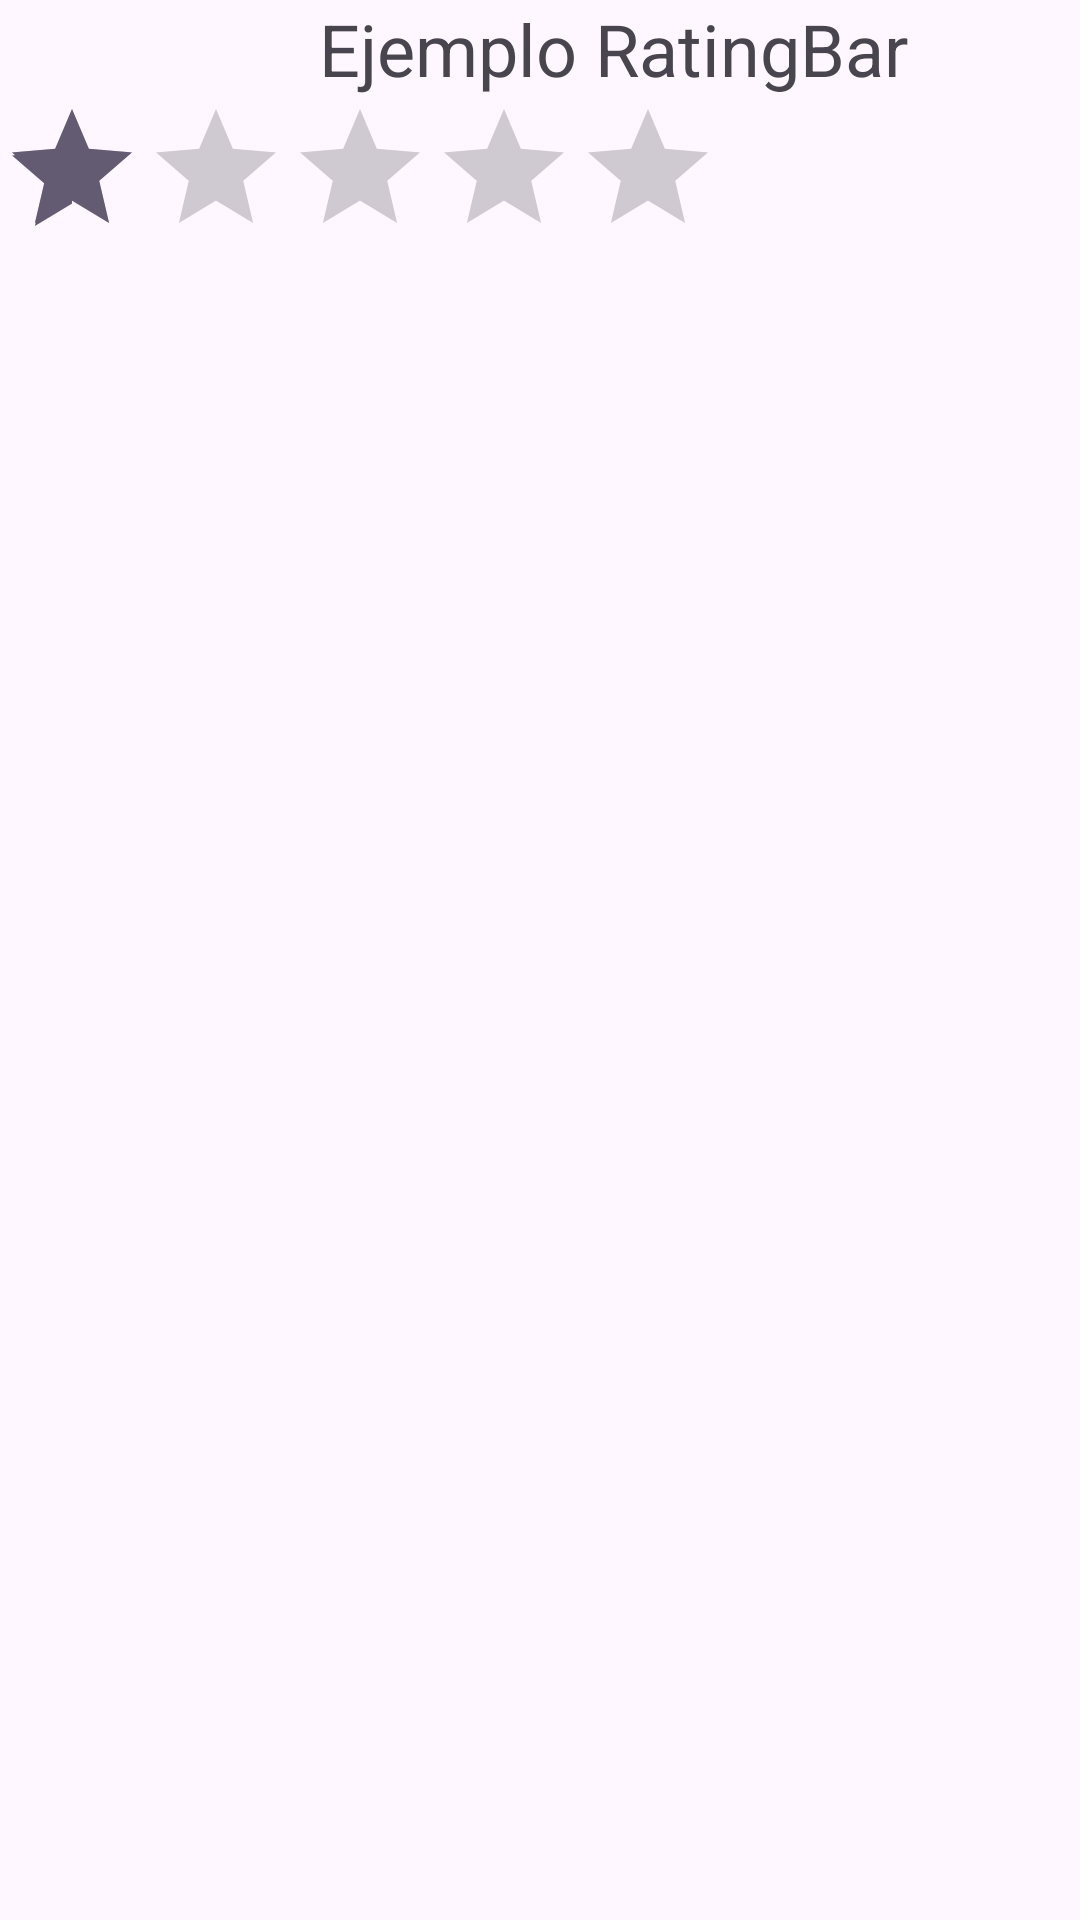

Write the Android layout XML for this screen, with the resource values it uses.
<!-- AndroidManifest.xml: application theme Theme.Actividad13 -->
<!-- res/layout/activity_rating_bar.xml -->
<?xml version="1.0" encoding="utf-8"?>
<androidx.constraintlayout.widget.ConstraintLayout xmlns:android="http://schemas.android.com/apk/res/android"
    xmlns:app="http://schemas.android.com/apk/res-auto"
    xmlns:tools="http://schemas.android.com/tools"
    android:layout_width="match_parent"
    android:layout_height="match_parent"
    tools:context=".RatingBar">

    <LinearLayout
        android:layout_width="409dp"
        android:layout_height="729dp"
        android:orientation="vertical"
        app:layout_constraintStart_toStartOf="parent"
        tools:layout_editor_absoluteY="1dp">

        <TextView
            android:id="@+id/textView2"
            android:layout_width="match_parent"
            android:layout_height="wrap_content"
            android:text="Ejemplo RatingBar"
            android:textAlignment="center"
            android:textSize="24sp"
            tools:layout_editor_absoluteX="178dp"
            tools:layout_editor_absoluteY="41dp" />

        <RatingBar
            android:id="@+id/ratingBar"
            android:layout_width="wrap_content"
            android:layout_height="wrap_content"
            android:indeterminate="false"
            android:numStars="5"
            android:rating="1" />

    </LinearLayout>
</androidx.constraintlayout.widget.ConstraintLayout>
<!-- resources referenced by this layout -->
<resources>
  <style name="Theme.Actividad13" parent="Base.Theme.Actividad13" />
  <style name="Base.Theme.Actividad13" parent="Theme.Material3.DayNight.NoActionBar">
          
          
      </style>
</resources>
